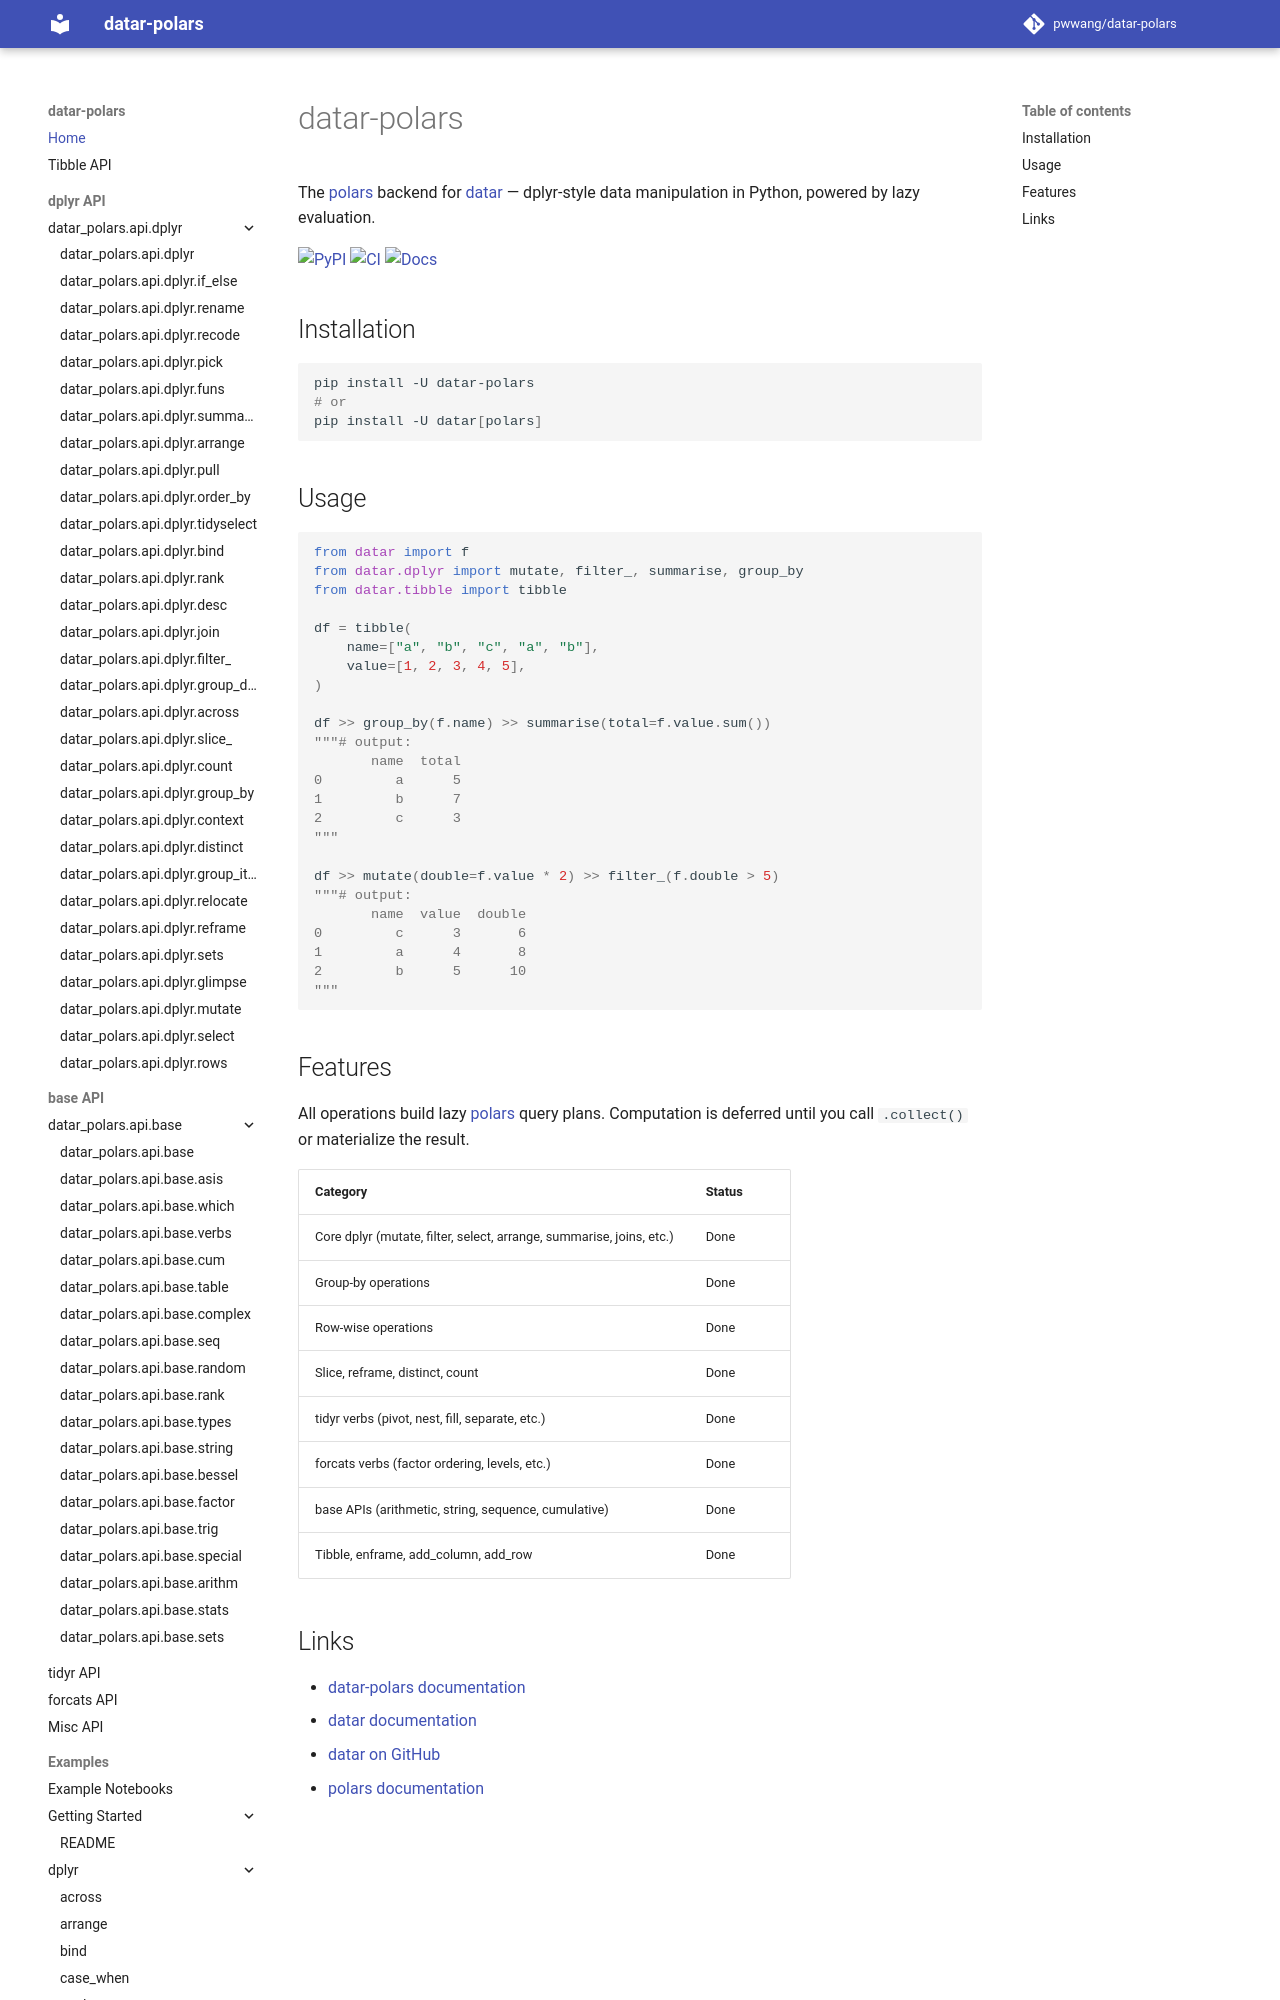

repository: pwwang/datar-polars · page: index.html · generator: mkdocs

# datar-polars

The [polars][1] backend for [datar][2] — dplyr-style data manipulation in Python, powered by lazy evaluation.

[![PyPI][3]][4] [![CI][6]][7] [![Docs][8]][9]

## Installation

```bash
pip install -U datar-polars
# or
pip install -U datar[polars]
```

## Usage

```python
from datar import f
from datar.dplyr import mutate, filter_, summarise, group_by
from datar.tibble import tibble

df = tibble(
    name=["a", "b", "c", "a", "b"],
    value=[1, 2, 3, 4, 5],
)

df >> group_by(f.name) >> summarise(total=f.value.sum())
"""# output:
       name  total
0         a      5
1         b      7
2         c      3
"""

df >> mutate(double=f.value * 2) >> filter_(f.double > 5)
"""# output:
       name  value  double
0         c      3       6
1         a      4       8
2         b      5      10
"""
```
